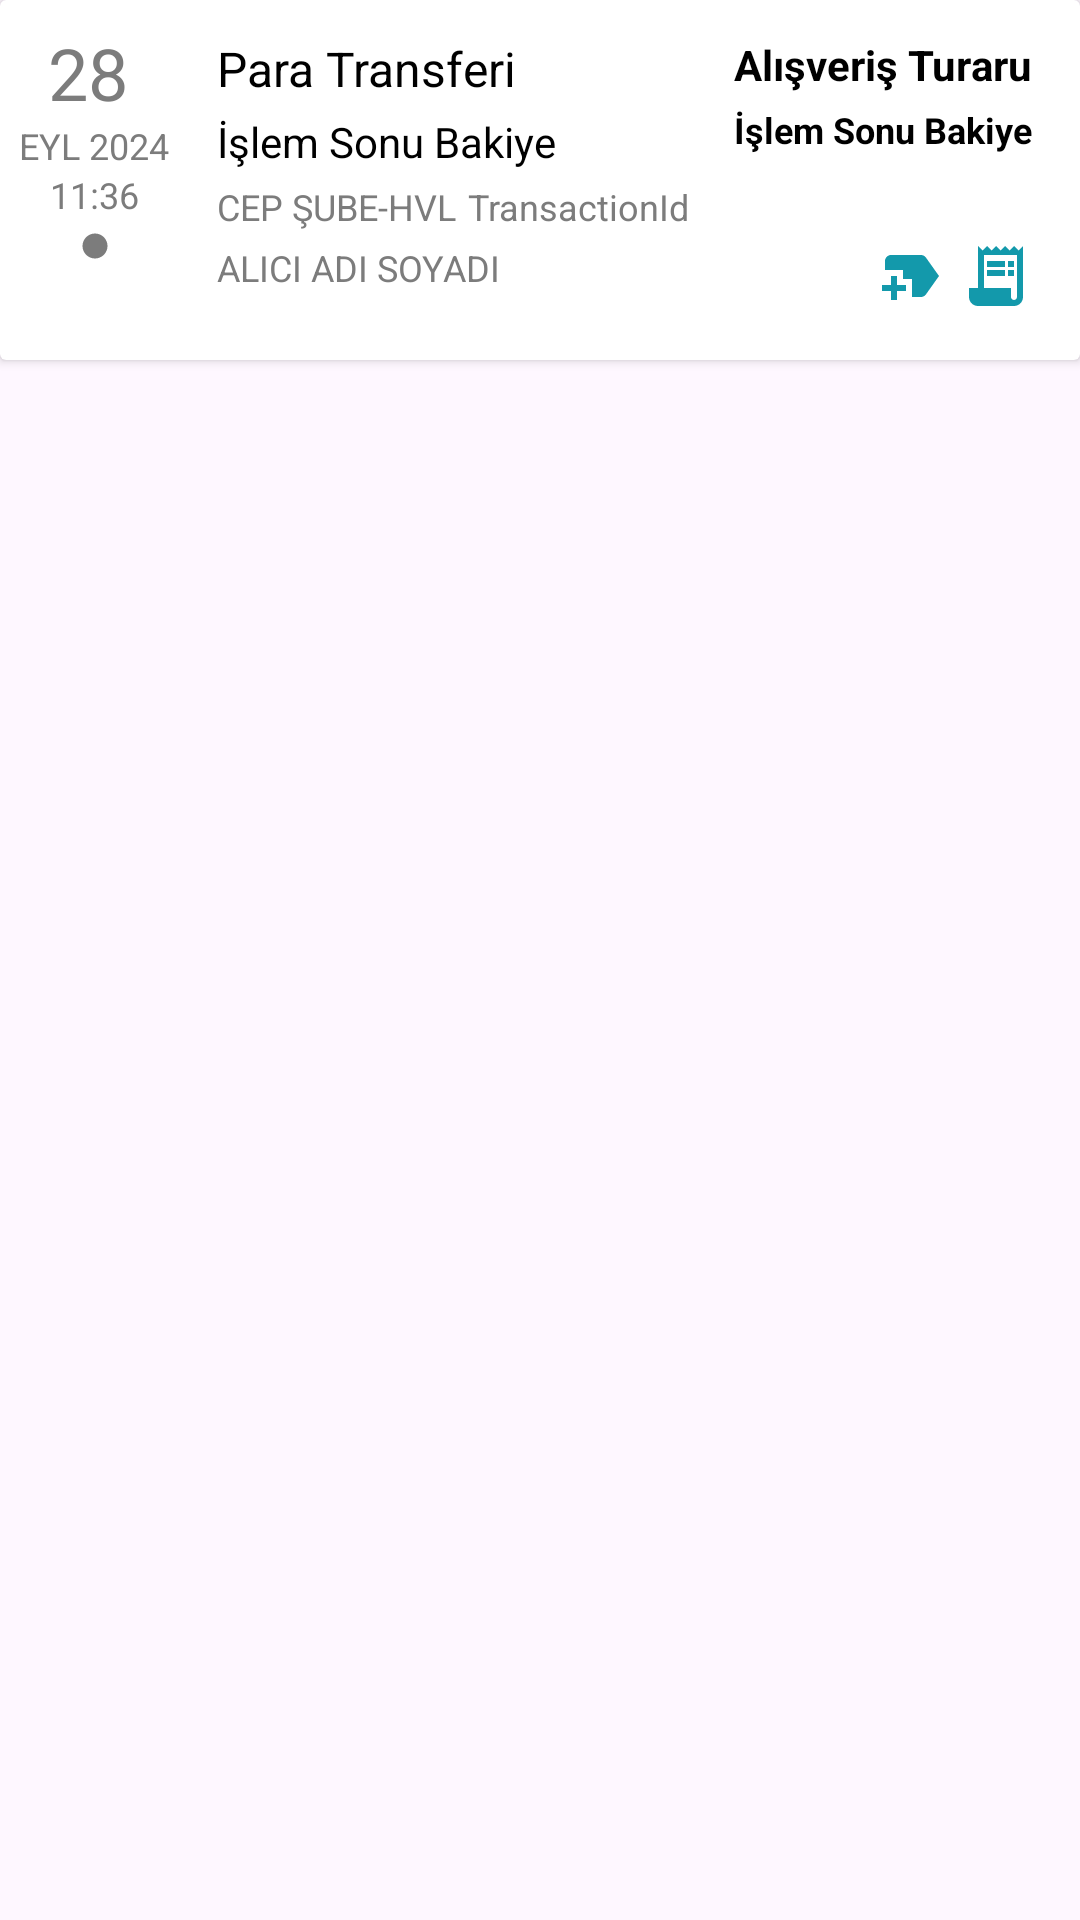

Here is an Android app screen rendered from its layout file. Give the layout XML and the strings, colors and styles it references.
<!-- AndroidManifest.xml: application theme Theme.Garantibbva -->
<!-- res/layout/card_view_transactions.xml -->
<?xml version="1.0" encoding="utf-8"?>
<LinearLayout xmlns:android="http://schemas.android.com/apk/res/android"
    xmlns:app="http://schemas.android.com/apk/res-auto"
    xmlns:tools="http://schemas.android.com/tools"
    android:layout_width="match_parent"
    android:layout_height="wrap_content"
    android:orientation="vertical">

    <androidx.cardview.widget.CardView
        android:layout_width="match_parent"
        android:layout_height="120dp">

        <androidx.constraintlayout.widget.ConstraintLayout
            android:layout_width="match_parent"
            android:layout_height="match_parent">

            <TextView
                android:id="@+id/textViewTransactionDateDay"
                android:layout_width="wrap_content"
                android:layout_height="wrap_content"
                android:layout_marginStart="16dp"
                android:layout_marginTop="8dp"
                android:text="28"
                android:textColor="#7c7c7c"
                android:textSize="24sp"
                app:layout_constraintStart_toStartOf="parent"
                app:layout_constraintTop_toTopOf="parent" />

            <TextView
                android:id="@+id/textViewTransactionDateMandY"
                android:layout_width="wrap_content"
                android:layout_height="wrap_content"
                android:text="EYL 2024"
                android:textColor="#7c7c7c"
                android:textSize="12sp"
                app:layout_constraintEnd_toEndOf="@+id/textViewTransactionDateDay"
                app:layout_constraintHorizontal_bias="0.419"
                app:layout_constraintStart_toStartOf="@+id/textViewTransactionDateDay"
                app:layout_constraintTop_toBottomOf="@+id/textViewTransactionDateDay" />

            <TextView
                android:id="@+id/textViewTransactionHour"
                android:layout_width="wrap_content"
                android:layout_height="wrap_content"
                android:text="11:36"
                android:textColor="#7C7C7C"
                android:textSize="12sp"
                app:layout_constraintEnd_toEndOf="@+id/textViewTransactionDateMandY"
                app:layout_constraintStart_toStartOf="@+id/textViewTransactionDateMandY"
                app:layout_constraintTop_toBottomOf="@+id/textViewTransactionDateMandY" />

            <ImageView
                android:id="@+id/imageViewSenderOrReceiver"
                android:layout_width="10dp"
                android:layout_height="10dp"
                android:layout_marginTop="4dp"
                app:layout_constraintEnd_toEndOf="@+id/textViewTransactionHour"
                app:layout_constraintStart_toStartOf="@+id/textViewTransactionHour"
                app:layout_constraintTop_toBottomOf="@+id/textViewTransactionHour"
                app:srcCompat="@drawable/baseline_circle_grey_24" />

            <TextView
                android:id="@+id/textViewTransactionType"
                android:layout_width="wrap_content"
                android:layout_height="wrap_content"
                android:layout_marginStart="16dp"
                android:layout_marginTop="12dp"
                android:text="Para Transferi"
                android:textColor="#000000"
                android:textSize="16sp"
                app:layout_constraintStart_toEndOf="@+id/textViewTransactionDateMandY"
                app:layout_constraintTop_toTopOf="parent" />

            <TextView
                android:id="@+id/textView87"
                android:layout_width="wrap_content"
                android:layout_height="wrap_content"
                android:layout_marginStart="16dp"
                android:layout_marginTop="4dp"
                android:text="İşlem Sonu Bakiye"
                android:textColor="#000000"
                android:textSize="14sp"
                app:layout_constraintStart_toEndOf="@+id/textViewTransactionDateMandY"
                app:layout_constraintTop_toBottomOf="@+id/textViewTransactionType" />

            <TextView
                android:id="@+id/textView89"
                android:layout_width="wrap_content"
                android:layout_height="wrap_content"
                android:layout_marginStart="16dp"
                android:layout_marginTop="4dp"
                android:text="CEP ŞUBE-HVL"
                android:textColor="#7C7C7C"
                android:textSize="12sp"
                app:layout_constraintStart_toEndOf="@+id/textViewTransactionDateMandY"
                app:layout_constraintTop_toBottomOf="@+id/textView87" />

            <TextView
                android:id="@+id/textViewTransactionReceiverName"
                android:layout_width="wrap_content"
                android:layout_height="wrap_content"
                android:layout_marginStart="16dp"
                android:layout_marginTop="4dp"
                android:text="ALICI ADI SOYADI"
                android:textColor="#7C7C7C"
                android:textSize="12sp"
                app:layout_constraintStart_toEndOf="@+id/textViewTransactionDateMandY"
                app:layout_constraintTop_toBottomOf="@+id/textView89" />

            <TextView
                android:id="@+id/textViewTransactionId"
                android:layout_width="wrap_content"
                android:layout_height="wrap_content"
                android:layout_marginStart="4dp"
                android:layout_marginTop="4dp"
                android:text="TransactionId"
                android:textColor="#7c7c7c"
                android:textSize="12sp"
                app:layout_constraintStart_toEndOf="@+id/textView89"
                app:layout_constraintTop_toBottomOf="@+id/textView87" />

            <TextView
                android:id="@+id/textViewTransactionAmount"
                android:layout_width="wrap_content"
                android:layout_height="wrap_content"
                android:layout_marginTop="12dp"
                android:layout_marginEnd="16dp"
                android:text="Alışveriş Turaru"
                android:textColor="#000000"
                android:textSize="14sp"
                android:textStyle="bold"
                app:layout_constraintEnd_toEndOf="parent"
                app:layout_constraintTop_toTopOf="parent" />

            <TextView
                android:id="@+id/textViewBalanceAfterTransaction"
                android:layout_width="wrap_content"
                android:layout_height="wrap_content"
                android:layout_marginTop="4dp"
                android:layout_marginEnd="16dp"
                android:text="İşlem Sonu Bakiye"
                android:textColor="#000000"
                android:textSize="12sp"
                android:textStyle="bold"
                app:layout_constraintEnd_toEndOf="parent"
                app:layout_constraintTop_toBottomOf="@+id/textViewTransactionAmount" />

            <ImageView
                android:id="@+id/imageView10"
                android:layout_width="wrap_content"
                android:layout_height="wrap_content"
                android:layout_marginEnd="16dp"
                android:layout_marginBottom="16dp"
                app:layout_constraintBottom_toBottomOf="parent"
                app:layout_constraintEnd_toEndOf="parent"
                app:srcCompat="@drawable/baseline_receipt_long_24" />

            <ImageView
                android:id="@+id/imageView11"
                android:layout_width="wrap_content"
                android:layout_height="wrap_content"
                android:layout_marginEnd="4dp"
                android:layout_marginBottom="16dp"
                app:layout_constraintBottom_toBottomOf="parent"
                app:layout_constraintEnd_toStartOf="@+id/imageView10"
                app:srcCompat="@drawable/baseline_new_label_24" />
        </androidx.constraintlayout.widget.ConstraintLayout>
    </androidx.cardview.widget.CardView>
</LinearLayout>
<!-- resources referenced by this layout -->
<resources>
  <!-- drawable baseline_circle_grey_24 (drawable) -->
  <vector xmlns:android="http://schemas.android.com/apk/res/android" android:height="24dp" android:tint="#7C7C7C" android:viewportHeight="24" android:viewportWidth="24" android:width="24dp">
        
      <path android:fillColor="@android:color/white" android:pathData="M12,2C6.47,2 2,6.47 2,12s4.47,10 10,10 10,-4.47 10,-10S17.53,2 12,2z"/>
      
  </vector>
  <!-- drawable baseline_new_label_24 (drawable) -->
  <vector xmlns:android="http://schemas.android.com/apk/res/android" android:height="24dp" android:tint="#1399AB" android:viewportHeight="24" android:viewportWidth="24" android:width="24dp">
        
      <path android:fillColor="@android:color/white" android:pathData="M21,12l-4.37,6.16C16.26,18.68 15.65,19 15,19h-3l0,-6H9v-3H3V7c0,-1.1 0.9,-2 2,-2h10c0.65,0 1.26,0.31 1.63,0.84L21,12zM10,15H7v-3H5v3H2v2h3v3h2v-3h3V15z"/>
      
  </vector>
  <!-- drawable baseline_receipt_long_24 (drawable) -->
  <vector xmlns:android="http://schemas.android.com/apk/res/android" android:autoMirrored="true" android:height="24dp" android:tint="#1399AB" android:viewportHeight="24" android:viewportWidth="24" android:width="24dp">
        
      <path android:fillColor="@android:color/white" android:pathData="M19.5,3.5L18,2l-1.5,1.5L15,2l-1.5,1.5L12,2l-1.5,1.5L9,2L7.5,3.5L6,2v14H3v3c0,1.66 1.34,3 3,3h12c1.66,0 3,-1.34 3,-3V2L19.5,3.5zM19,19c0,0.55 -0.45,1 -1,1s-1,-0.45 -1,-1v-3H8V5h11V19z"/>
        
      <path android:fillColor="@android:color/white" android:pathData="M9,7h6v2h-6z"/>
        
      <path android:fillColor="@android:color/white" android:pathData="M16,7h2v2h-2z"/>
        
      <path android:fillColor="@android:color/white" android:pathData="M9,10h6v2h-6z"/>
        
      <path android:fillColor="@android:color/white" android:pathData="M16,10h2v2h-2z"/>
      
  </vector>
  <style name="Theme.Garantibbva" parent="Base.Theme.Garantibbva" />
  <style name="Base.Theme.Garantibbva" parent="Theme.Material3.DayNight.NoActionBar">
          
          
      </style>
</resources>
